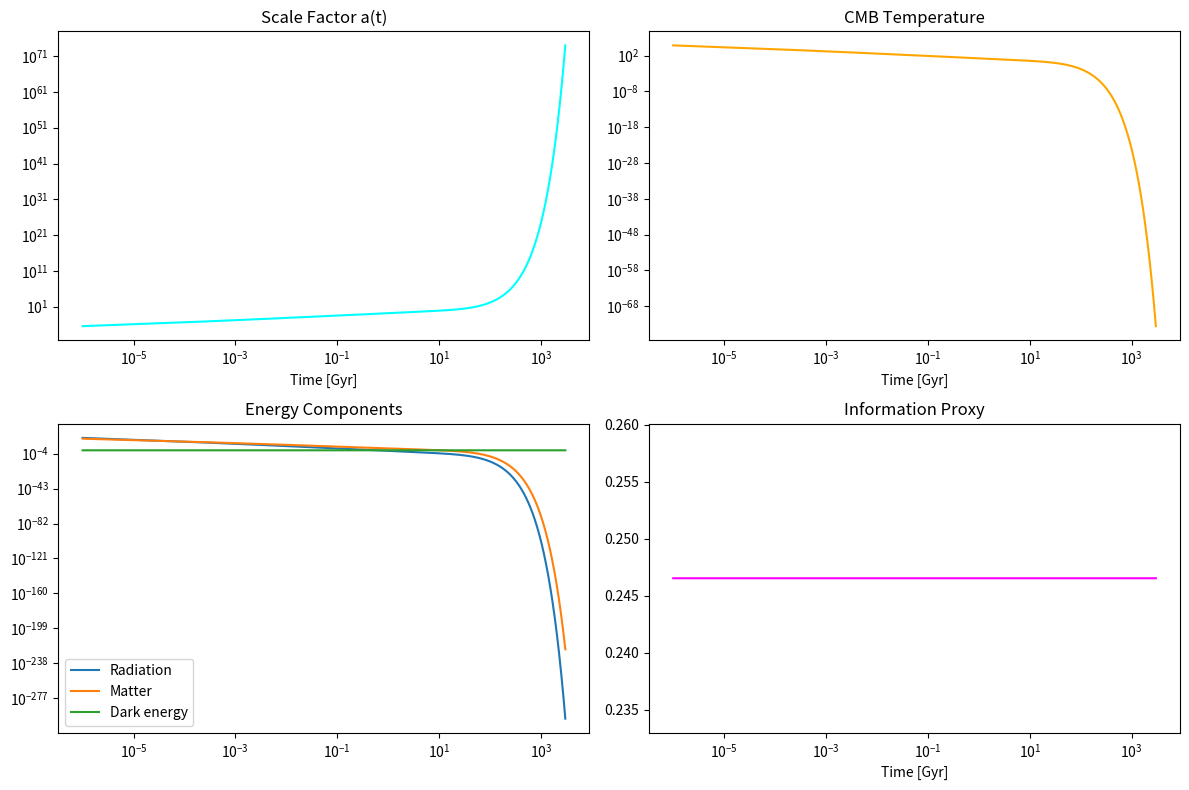

Python code for this plot:
#!/usr/bin/env python3
"""Universe lifecycle simulation from inception to heat death.

This module introduces a compact but robust cosmology model that tracks:
- Expansion dynamics with radiation, matter, and dark-energy components.
- Horizon and comoving distance scales.
- Temperature, entropy, and an information proxy over cosmic time.
- Epoch transitions from radiation era to dark-energy dominance.

The implementation is intentionally lightweight and numerically stable so it can be
used directly by notebooks/scripts in this repository.
"""

from __future__ import annotations

from dataclasses import dataclass
from typing import Dict

import numpy as np
import matplotlib.pyplot as plt
from scipy.integrate import solve_ivp


@dataclass(frozen=True)
class LifecycleParams:
    """Physical parameters for the lifecycle model."""

    h0_km_s_mpc: float = 67.4
    omega_r: float = 9.2e-5
    omega_m: float = 0.315
    omega_lambda: float = 0.685
    t_start_gyr: float = 1e-6
    t_end_gyr: float = 3.0e3
    n_steps: int = 12000
    t0_cmb_k: float = 2.7255


class UniverseLifecycleModel:
    """Simulate universe evolution from early expansion to asymptotic heat death."""

    C_KM_S = 299792.458
    MPC_IN_KM = 3.085677581e19
    SEC_PER_GYR = 3.15576e16

    def __init__(self, params: LifecycleParams | None = None):
        self.params = params or LifecycleParams()
        self._validate_params()

    def _validate_params(self) -> None:
        p = self.params
        if p.n_steps < 1000:
            raise ValueError("n_steps must be >= 1000 for stable epoch detection")
        if min(p.omega_r, p.omega_m, p.omega_lambda) < 0:
            raise ValueError("Density parameters must be non-negative")

    @property
    def h0_gyr_inv(self) -> float:
        return (self.params.h0_km_s_mpc / self.MPC_IN_KM) * self.SEC_PER_GYR

    def _hubble(self, a: np.ndarray) -> np.ndarray:
        p = self.params
        e2 = p.omega_r / a**4 + p.omega_m / a**3 + p.omega_lambda
        return self.h0_gyr_inv * np.sqrt(np.maximum(e2, 1e-30))

    @staticmethod
    def _cumtrapz(y: np.ndarray, x: np.ndarray) -> np.ndarray:
        out = np.zeros_like(y)
        out[1:] = np.cumsum(0.5 * (y[1:] + y[:-1]) * np.diff(x))
        return out

    def simulate(self) -> Dict[str, np.ndarray]:
        """Return a full lifecycle history as NumPy arrays."""
        p = self.params
        t = np.geomspace(p.t_start_gyr, p.t_end_gyr, p.n_steps)
        a_init = np.sqrt(2.0 * self.h0_gyr_inv * np.sqrt(p.omega_r) * p.t_start_gyr)

        def ode(_, y):
            a_val = max(y[0], 1e-20)
            return [a_val * self._hubble(np.array([a_val]))[0]]

        sol = solve_ivp(
            ode,
            (t[0], t[-1]),
            [a_init],
            t_eval=t,
            method="Radau",
            atol=1e-11,
            rtol=1e-9,
            max_step=0.25,
        )
        if not sol.success:
            raise RuntimeError(f"Lifecycle integration failed: {sol.message}")
        a = np.maximum(sol.y[0], 1e-20)

        h = self._hubble(a)
        z = 1.0 / np.maximum(a, 1e-20) - 1.0
        t_hubble = 1.0 / np.maximum(h, 1e-20)

        integrand = self.C_KM_S / np.maximum(a * h, 1e-20)
        horizon_mpc = self._cumtrapz(integrand, t) / 3.085677581e16

        temp_k = p.t0_cmb_k / np.maximum(a, 1e-20)
        entropy_proxy = a**3 * temp_k**3
        info_proxy = 1.0 / (1.0 + np.log1p(np.maximum(entropy_proxy, 1e-30)))

        rho_r = p.omega_r / a**4
        rho_m = p.omega_m / a**3
        rho_l = np.full_like(a, p.omega_lambda)

        return {
            "t_gyr": t,
            "a": a,
            "z": z,
            "H_gyr_inv": h,
            "t_hubble_gyr": t_hubble,
            "horizon_mpc": horizon_mpc,
            "temp_k": temp_k,
            "entropy_proxy": entropy_proxy,
            "info_proxy": info_proxy,
            "rho_r": rho_r,
            "rho_m": rho_m,
            "rho_lambda": rho_l,
        }

    def epoch_report(self, history: Dict[str, np.ndarray]) -> Dict[str, float]:
        """Compute key timeline markers for inception-to-death narrative."""
        t = history["t_gyr"]
        rho_r = history["rho_r"]
        rho_m = history["rho_m"]
        rho_l = history["rho_lambda"]
        a = history["a"]

        def first_crossing_index(x: np.ndarray, y: np.ndarray) -> int:
            diff = x - y
            signs = np.sign(diff)
            crossing = np.where(signs[:-1] * signs[1:] <= 0)[0]
            if len(crossing) > 0:
                return int(crossing[0] + 1)
            return int(np.argmin(np.abs(np.log(np.maximum(x, 1e-300)) - np.log(np.maximum(y, 1e-300)))))

        idx_rm = first_crossing_index(rho_r, rho_m)
        idx_ml = first_crossing_index(rho_m, rho_l)
        idx_hd = int(np.argmin(np.abs(history["temp_k"] - 1e-3)))

        return {
            "radiation_matter_eq_gyr": float(t[idx_rm]),
            "matter_lambda_eq_gyr": float(t[idx_ml]),
            "heat_death_threshold_gyr": float(t[idx_hd]),
            "final_scale_factor": float(a[-1]),
        }

    def plot_summary(self, history: Dict[str, np.ndarray], save_path: str = "universe_lifecycle_summary.png") -> None:
        """Generate a 2x2 summary plot for lifecycle diagnostics."""
        t = history["t_gyr"]
        fig, ax = plt.subplots(2, 2, figsize=(12, 8))

        ax[0, 0].loglog(t, history["a"], color="cyan")
        ax[0, 0].set_title("Scale Factor a(t)")
        ax[0, 0].set_xlabel("Time [Gyr]")

        ax[0, 1].loglog(t, history["temp_k"], color="orange")
        ax[0, 1].set_title("CMB Temperature")
        ax[0, 1].set_xlabel("Time [Gyr]")

        ax[1, 0].loglog(t, history["rho_r"], label="Radiation")
        ax[1, 0].loglog(t, history["rho_m"], label="Matter")
        ax[1, 0].loglog(t, history["rho_lambda"], label="Dark energy")
        ax[1, 0].set_title("Energy Components")
        ax[1, 0].legend()

        ax[1, 1].semilogx(t, history["info_proxy"], color="magenta")
        ax[1, 1].set_title("Information Proxy")
        ax[1, 1].set_xlabel("Time [Gyr]")

        plt.tight_layout()
        plt.savefig(save_path, dpi=180)
        plt.close(fig)


def run_universe_lifecycle(save_plot: bool = True) -> Dict[str, np.ndarray]:
    """Convenience runner for scripts and notebooks."""
    model = UniverseLifecycleModel()
    hist = model.simulate()
    report = model.epoch_report(hist)

    print("Universe lifecycle checkpoints (Gyr):")
    for key, value in report.items():
        print(f"  {key}: {value:.6g}")

    if save_plot:
        model.plot_summary(hist)
        print("Saved plot: universe_lifecycle_summary.png")

    return hist


if __name__ == "__main__":
    run_universe_lifecycle(save_plot=True)
